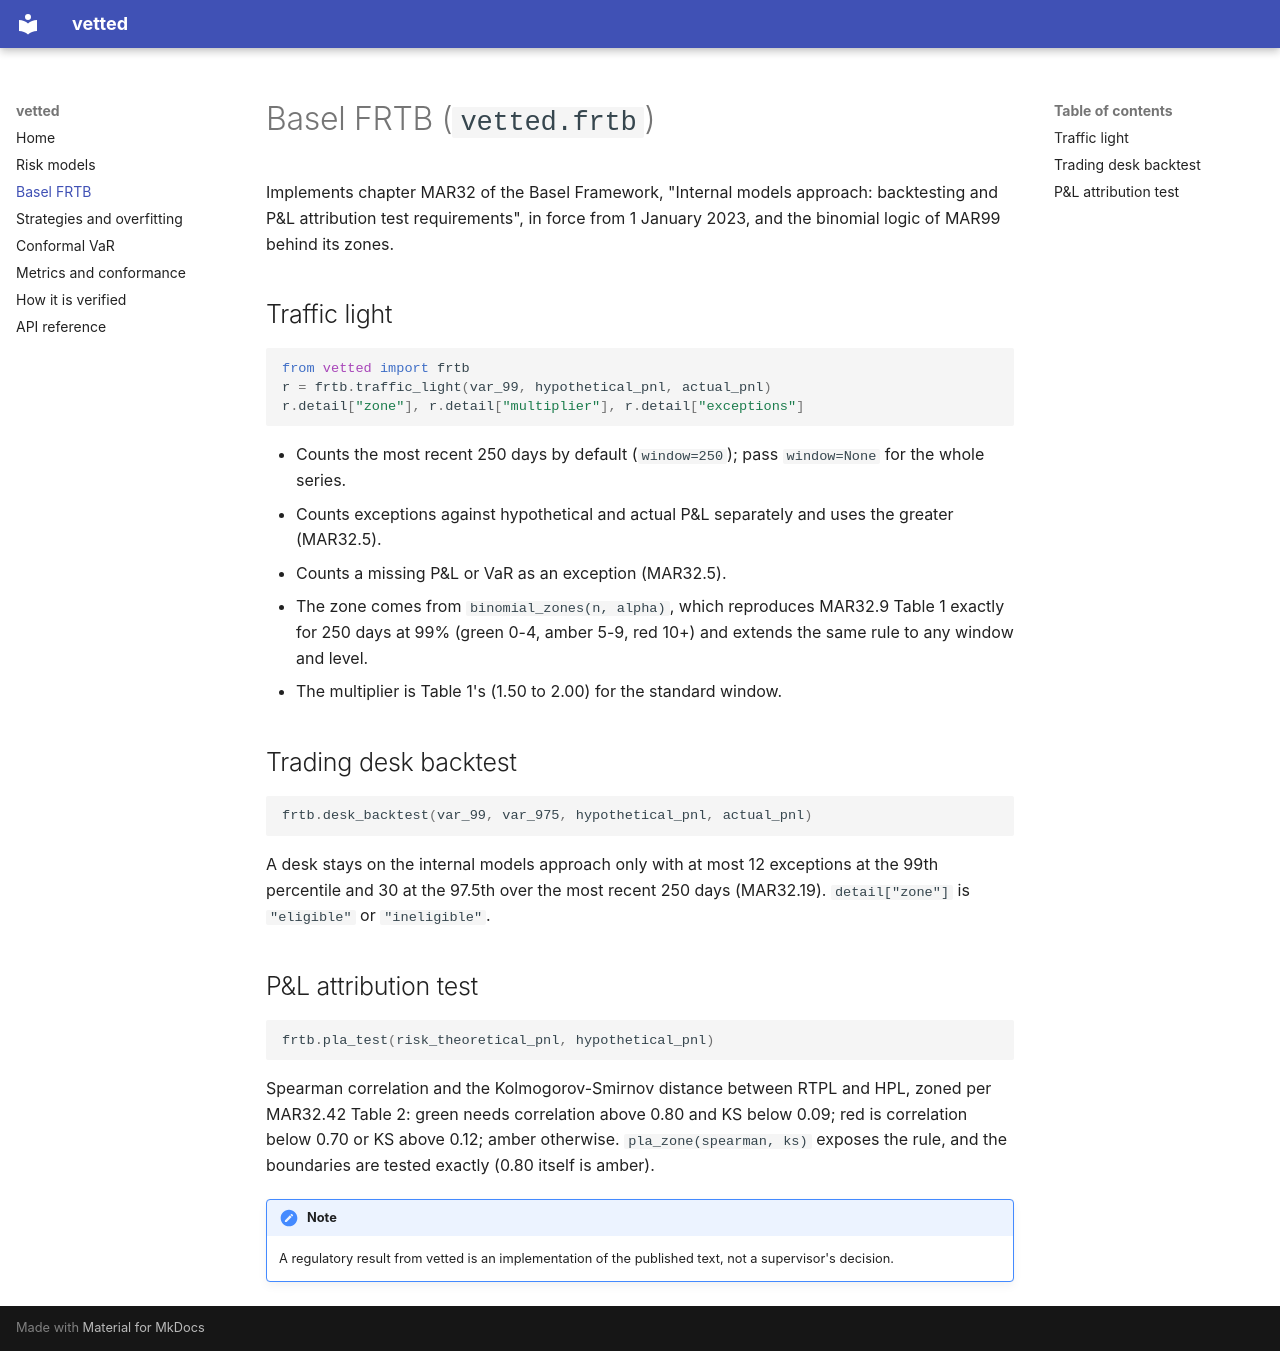

repository: WatchTree-19/vetted · page: frtb/index.html · generator: mkdocs

# Basel FRTB (`vetted.frtb`)

Implements chapter MAR32 of the Basel Framework, "Internal models approach:
backtesting and P&L attribution test requirements", in force from
1 January 2023, and the binomial logic of MAR99 behind its zones.

## Traffic light

```python
from vetted import frtb
r = frtb.traffic_light(var_99, hypothetical_pnl, actual_pnl)
r.detail["zone"], r.detail["multiplier"], r.detail["exceptions"]
```

* Counts the most recent 250 days by default (`window=250`); pass
  `window=None` for the whole series.
* Counts exceptions against hypothetical and actual P&L separately and uses
  the greater (MAR32.5).
* Counts a missing P&L or VaR as an exception (MAR32.5).
* The zone comes from `binomial_zones(n, alpha)`, which reproduces MAR32.9
  Table 1 exactly for 250 days at 99% (green 0-4, amber 5-9, red 10+) and
  extends the same rule to any window and level.
* The multiplier is Table 1's (1.50 to 2.00) for the standard window.

## Trading desk backtest

```python
frtb.desk_backtest(var_99, var_975, hypothetical_pnl, actual_pnl)
```

A desk stays on the internal models approach only with at most 12
exceptions at the 99th percentile and 30 at the 97.5th over the most recent
250 days (MAR32.19). `detail["zone"]` is `"eligible"` or `"ineligible"`.

## P&L attribution test

```python
frtb.pla_test(risk_theoretical_pnl, hypothetical_pnl)
```

Spearman correlation and the Kolmogorov-Smirnov distance between RTPL and
HPL, zoned per MAR32.42 Table 2: green needs correlation above 0.80 and KS
below 0.09; red is correlation below 0.70 or KS above 0.12; amber otherwise.
`pla_zone(spearman, ks)` exposes the rule, and the boundaries are tested
exactly (0.80 itself is amber).

!!! note
    A regulatory result from vetted is an implementation of the published
    text, not a supervisor's decision.
